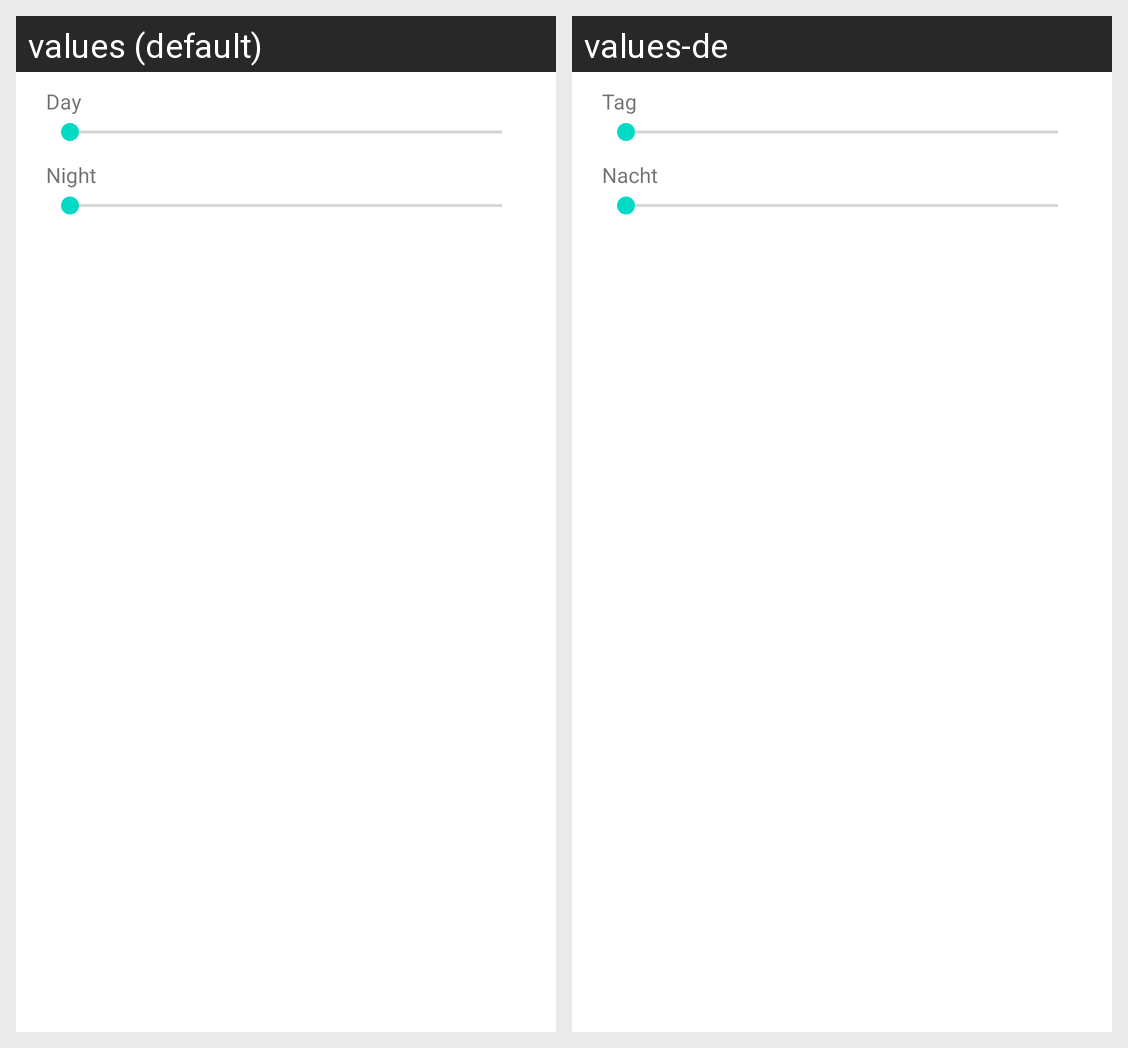

Locale-by-locale string values for the Android screen shown in this grid:
Android screen res/layout/display_temperature.xml rendered under 2 locales, left to right: values (default), values-de. Device: Nexus 5 (rendered at 1080×1920; each locale shown at half size, 540×960, under a caption strip naming it); theme Theme.MaterialComponents.DayNight.NoActionBar.
Strings drawn on this screen, with the default value and each locale's value (text and hints the layout hard-codes, and strings that could not be matched under every locale, appear in the picture but are not listed):

live_display_day
  values: Day
  values-de: Tag

live_display_night
  values: Night
  values-de: Nacht
